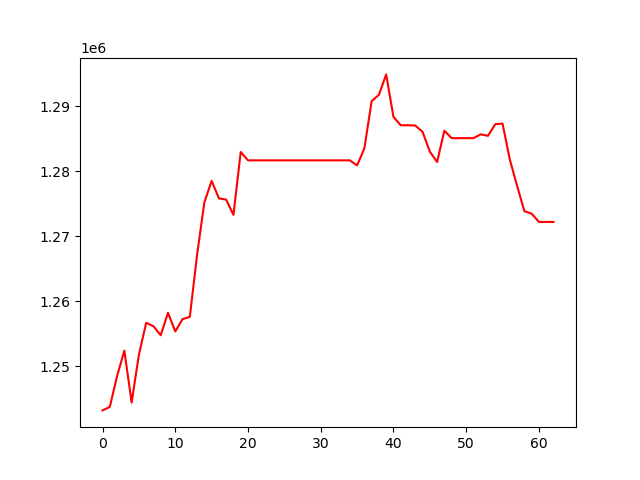

Source data for this figure (header and first rows):
, 0
0, 1243223
1, 1243759
2, 1248503
3, 1252421
4, 1244427
5, 1251792
6, 1256691
7, 1256161
8, 1254779
9, 1258235
10, 1255369
11, 1257261
12, 1257606
13, 1267159
14, 1275208
15, 1278514
16, 1275834
17, 1275628
18, 1273293
19, 1282956
20, 1281673
21, 1281673
22, 1281673
23, 1281673
24, 1281673
25, 1281673
26, 1281673
27, 1281673
28, 1281673
29, 1281673
30, 1281673
31, 1281673
32, 1281673
33, 1281673
34, 1281673
35, 1280902
36, 1283507
37, 1290778
38, 1291749
39, 1294890
40, 1288361
41, 1287072
42, 1287072
43, 1287025
44, 1286060
45, 1283026
46, 1281419
47, 1286227
48, 1285086
49, 1285086
50, 1285086
51, 1285086
52, 1285671
53, 1285442
54, 1287236
55, 1287326
56, 1281793
57, 1277759
58, 1273864
59, 1273478
... 3 more rows
